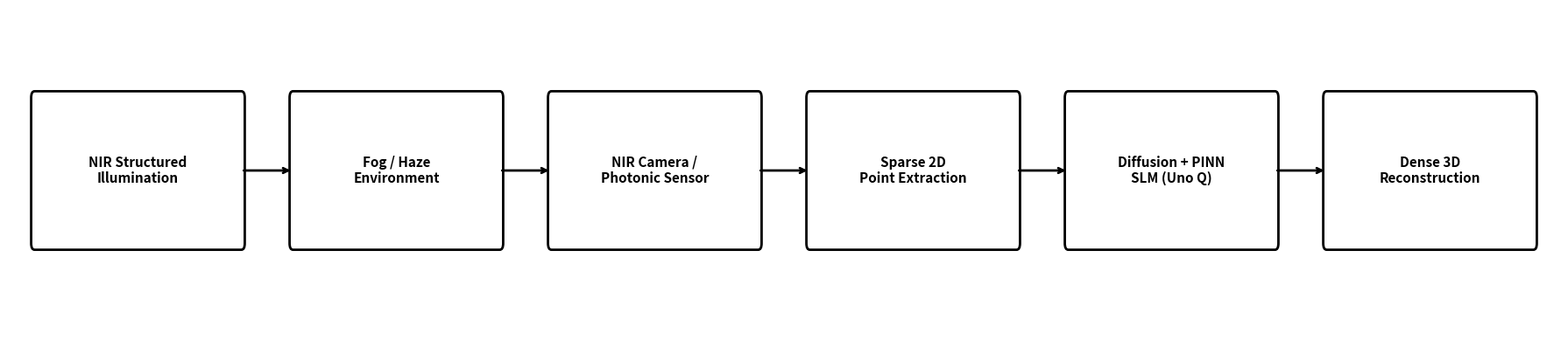

The matplotlib source for this figure:
import matplotlib.pyplot as plt
from matplotlib.patches import FancyBboxPatch

# Create figure
fig, ax = plt.subplots(figsize=(18, 4))
ax.set_xlim(0, 18)
ax.set_ylim(0, 2)
ax.axis('off')

# IMPORTANT: use REAL newlines, not \\n
blocks = [
    (0.3,  "NIR Structured\nIllumination"),
    (3.3,  "Fog / Haze\nEnvironment"),
    (6.3,  "NIR Camera /\nPhotonic Sensor"),
    (9.3,  "Sparse 2D\nPoint Extraction"),
    (12.3, "Diffusion + PINN\nSLM (Uno Q)"),
    (15.3, "Dense 3D\nReconstruction")
]

box_width = 2.4
box_height = 0.9
y = 0.55

# Draw boxes
for x, label in blocks:
    rect = FancyBboxPatch(
        (x, y),
        box_width,
        box_height,
        boxstyle="round,pad=0.04",
        edgecolor="black",
        facecolor="white",
        linewidth=2
    )
    ax.add_patch(rect)

    ax.text(
        x + box_width / 2,
        y + box_height / 2,
        label,
        ha='center',
        va='center',
        fontsize=11,
        fontweight='bold'
    )

# Draw arrows
for i in range(len(blocks) - 1):
    x1 = blocks[i][0] + box_width
    x2 = blocks[i + 1][0]

    ax.annotate(
        '',
        xy=(x2, y + box_height / 2),
        xytext=(x1, y + box_height / 2),
        arrowprops=dict(arrowstyle='->', lw=2)
    )

# Save high-quality image
plt.tight_layout()
plt.savefig('fixed_system_architecture_v2.png', dpi=300, bbox_inches='tight', facecolor='white')
plt.show()
